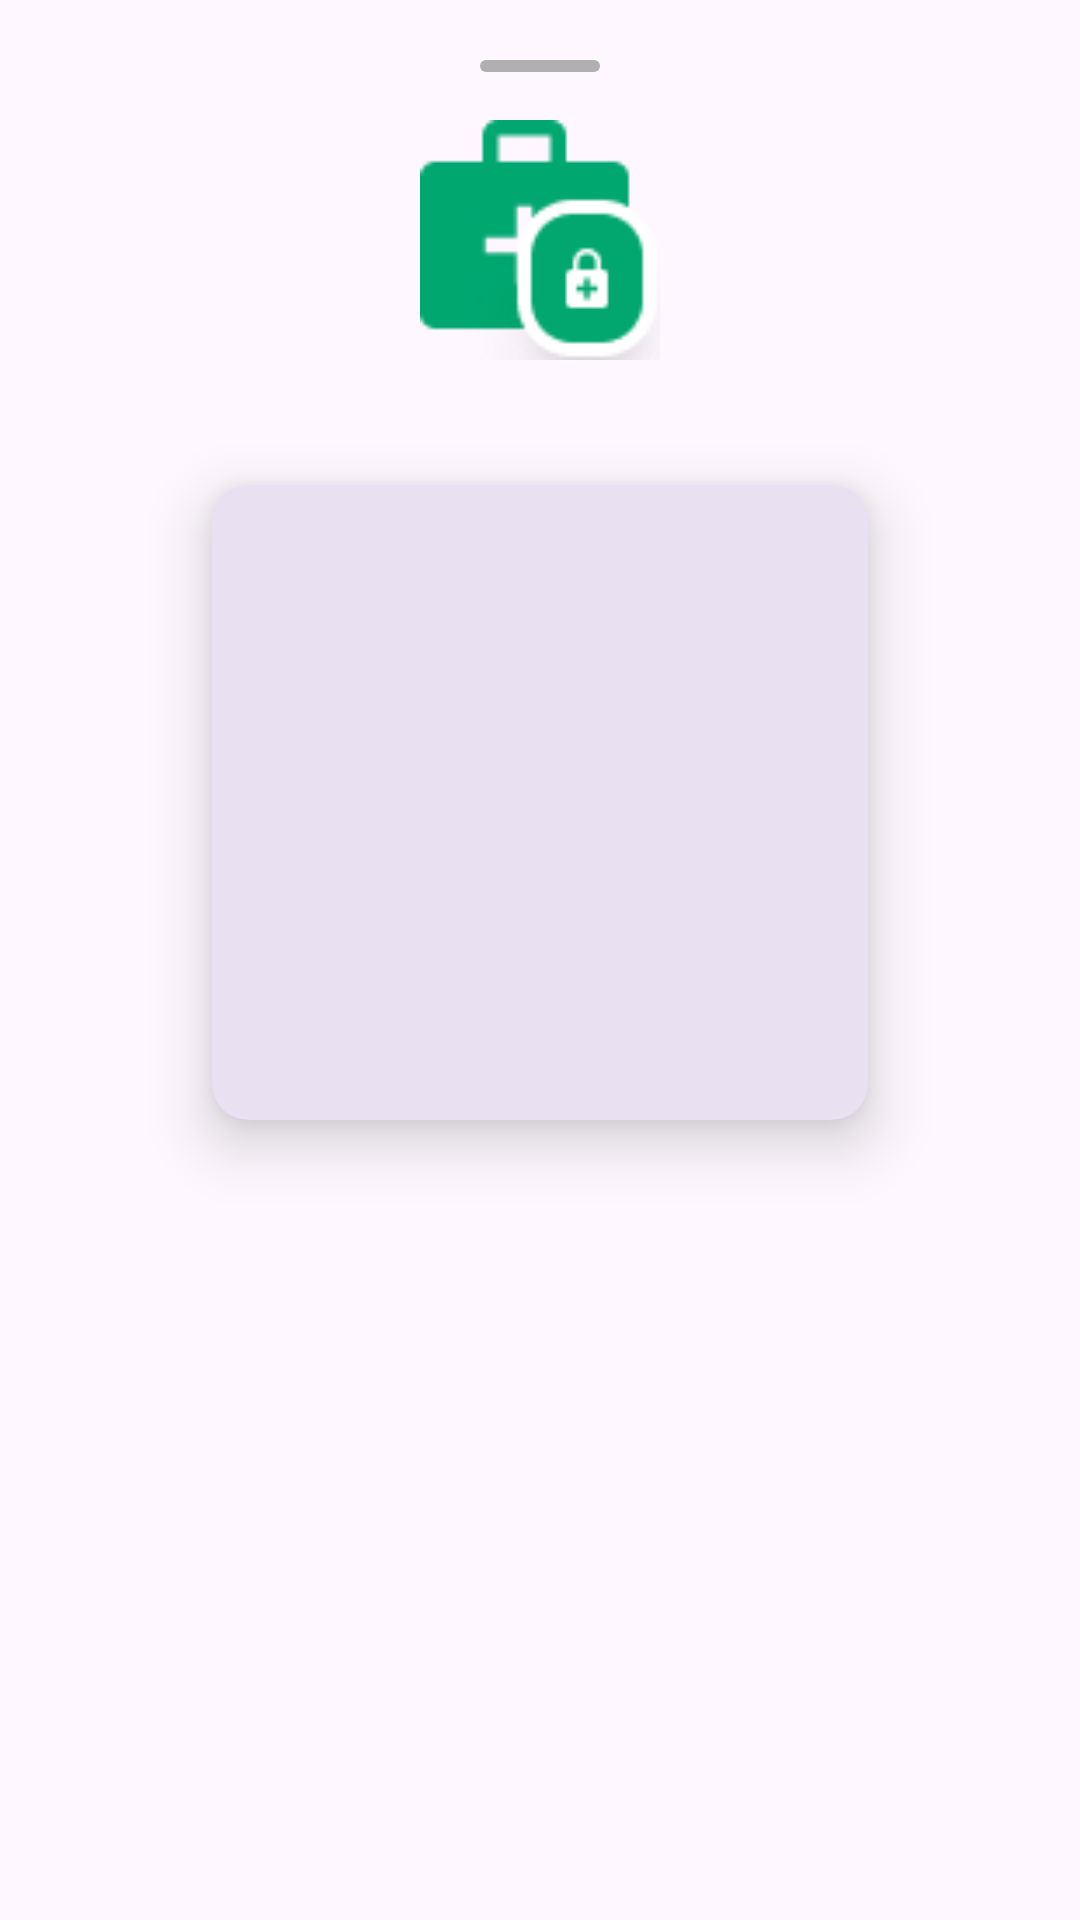

This screen was rendered from an Android layout file. Write that file and the resources it references.
<!-- AndroidManifest.xml: application theme Theme.FinalyearProjectA -->
<!-- res/layout/qr_page.xml -->
<LinearLayout xmlns:android="http://schemas.android.com/apk/res/android"
    android:layout_width="match_parent"
    android:layout_height="wrap_content"
    xmlns:app="http://schemas.android.com/apk/res-auto"
    android:orientation="vertical"
    android:padding="20dp">

    
    <View
        android:layout_width="40dp"
        android:layout_height="4dp"
        android:layout_gravity="center"
        android:background="@drawable/rounded_handle"
        android:layout_marginBottom="16dp" />

    <ImageView
        android:layout_width="80dp"
        android:layout_height="80dp"
        android:layout_gravity="center"
        android:src="@drawable/logoprogress" />


    <com.google.android.material.card.MaterialCardView
        android:layout_width="250dp"
        android:layout_height="255dp"
        android:layout_marginTop="20dp"
        android:layout_gravity="center"
        app:cardCornerRadius="12dp"
        app:cardElevation="12dp"
        app:cardUseCompatPadding="true"
        app:strokeWidth="0dp">

        <ImageView
            android:id="@+id/qrImage"
            android:layout_width="match_parent"
            android:layout_height="match_parent"
            android:padding="10dp"
            android:contentDescription="User QR"
            android:scaleType="fitCenter" />

    </com.google.android.material.card.MaterialCardView>


</LinearLayout>
<!-- resources referenced by this layout -->
<resources>
  <!-- drawable logoprogress: png bitmap (drawable-v24, 3192 bytes) -->
  <!-- drawable rounded_handle (drawable) -->
  <shape xmlns:android="http://schemas.android.com/apk/res/android">
      <corners android:radius="10dp"/>
      <solid android:color="#B0B0B0"/>
  </shape>
  <style name="Theme.FinalyearProjectA" parent="Base.Theme.FinalyearProjectA" />
  <style name="Base.Theme.FinalyearProjectA" parent="Theme.Material3.DayNight.NoActionBar">
          
          
          <item name="android:statusBarColor">#A9D6C4</item>
          <item name="android:windowLightStatusBar">false</item>
      </style>
</resources>
